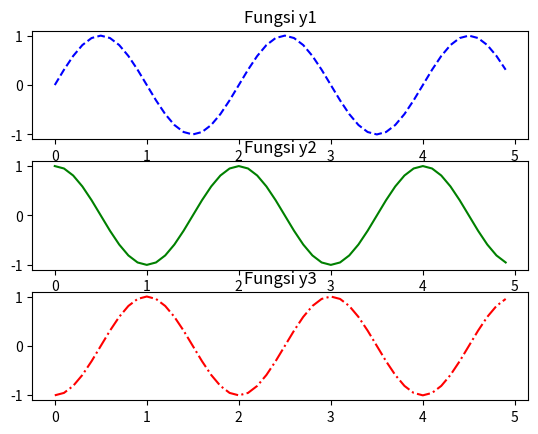

This chart was generated by the following Python code:
import matplotlib.pyplot as plt 
import math 
import numpy as np 
 
t = np.arange(0,5,0.1) 
y1 = np.sin(math.pi*t) 
y2 = np.sin(math.pi*t+math.pi/2) 
y3 = np.sin(math.pi*t-math.pi/2) 
plt.subplot(3,1,1) 
plt.title('Fungsi y1') 
plt.plot(t,y1,'b--') 
plt.subplot(3,1,2) 
plt.title('Fungsi y2') 
plt.plot(t,y2,'g') 
 
plt.subplot(3,1,3) 
plt.title('Fungsi y3') 
plt.plot(t,y3,'r-.') 
 
plt.show() 
